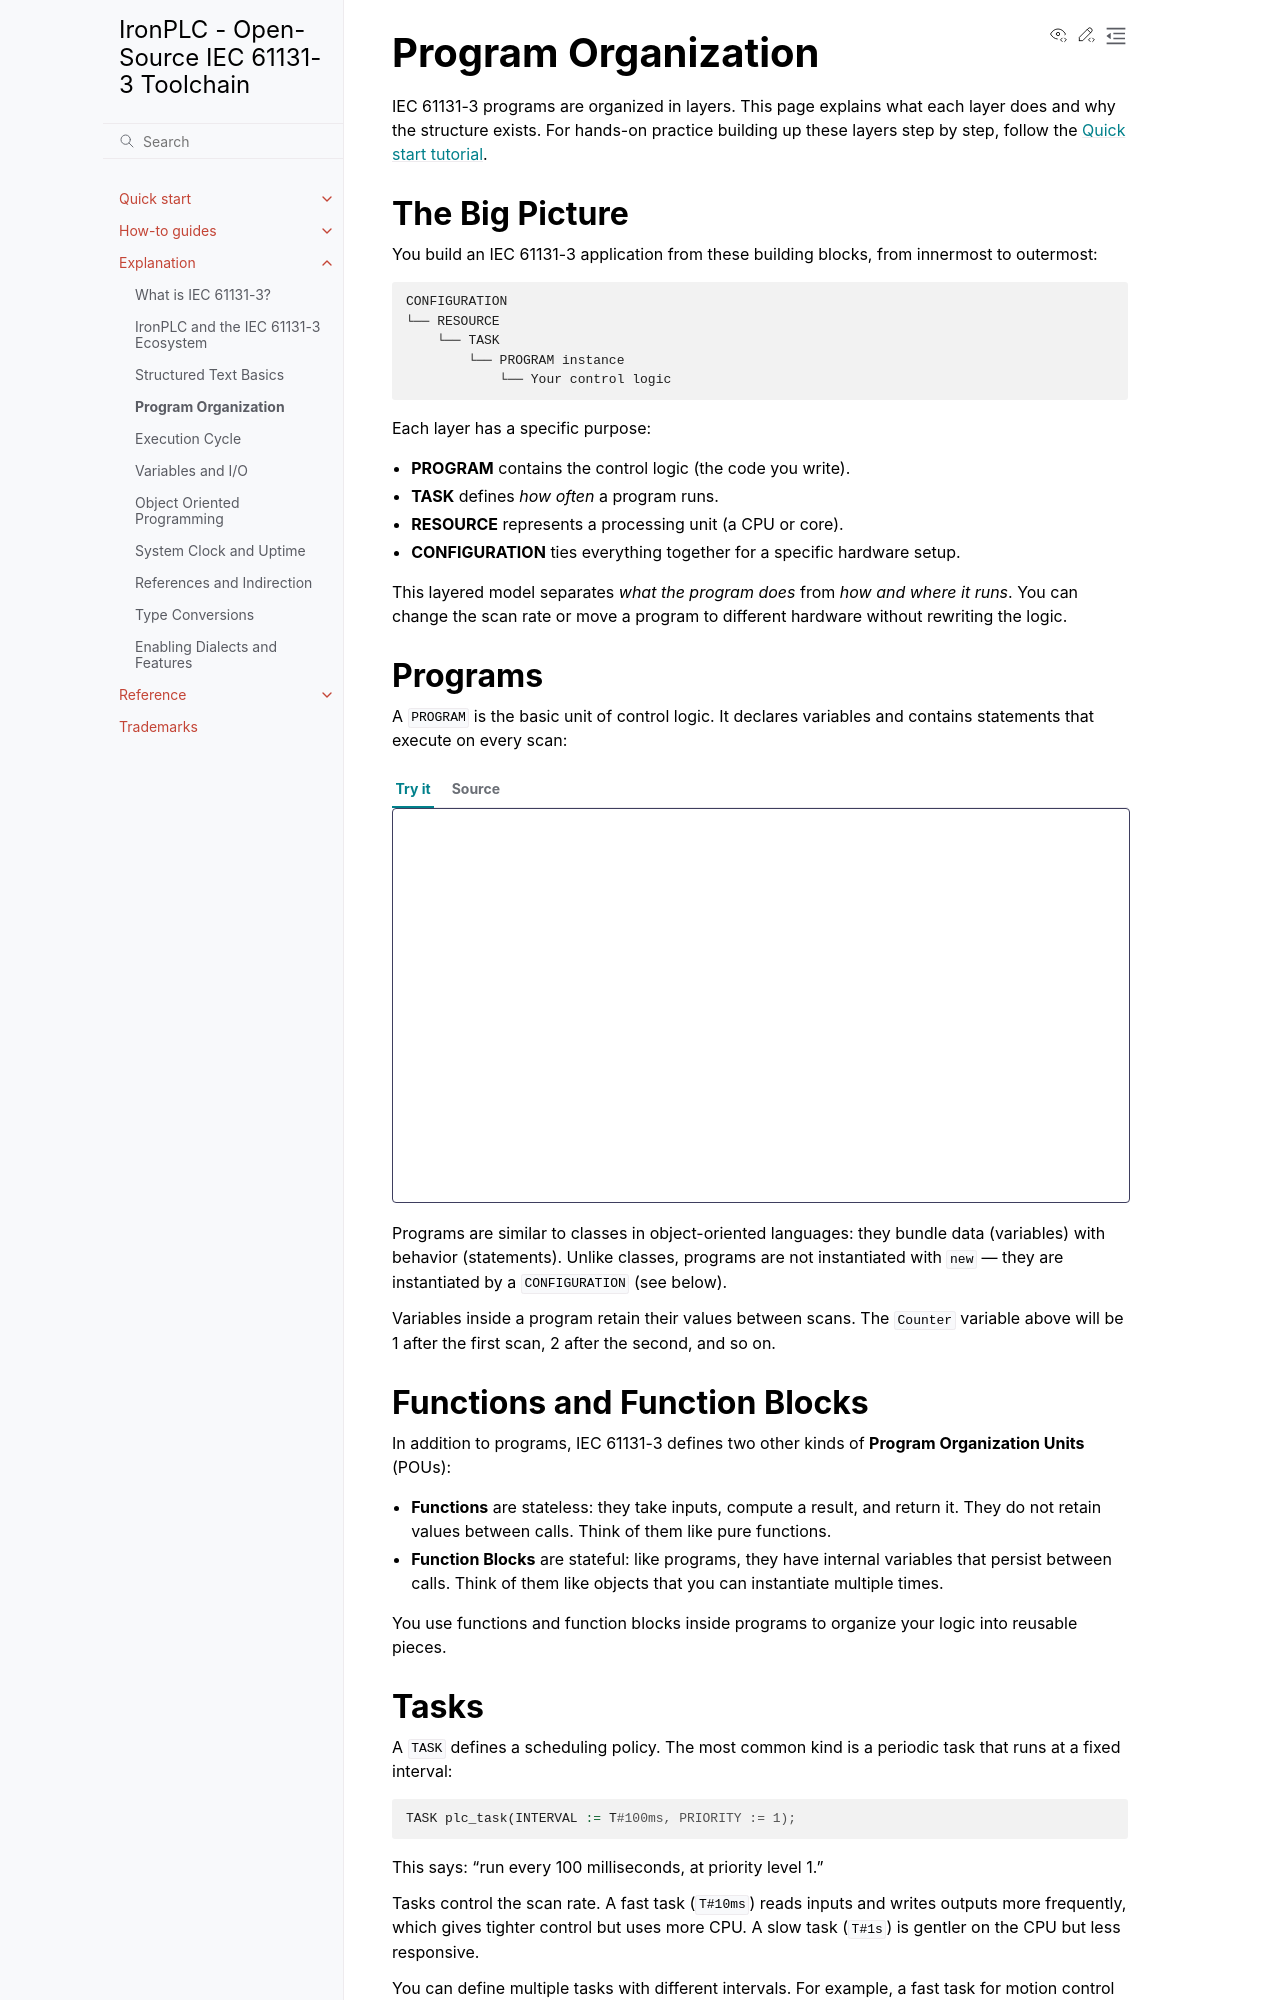

repository: ironplc/ironplc · page: explanation/program-organization.html · generator: sphinx

====================
Program Organization
====================

IEC 61131-3 programs are organized in layers. This page explains what
each layer does and why the structure exists. For hands-on practice building
up these layers step by step, follow the :doc:`/quickstart/index`.

--------------------------------------
The Big Picture
--------------------------------------

You build an IEC 61131-3 application from these building blocks, from
innermost to outermost:

.. code-block:: text

   CONFIGURATION
   └── RESOURCE
       └── TASK
           └── PROGRAM instance
               └── Your control logic

Each layer has a specific purpose:

- **PROGRAM** contains the control logic (the code you write).
- **TASK** defines *how often* a program runs.
- **RESOURCE** represents a processing unit (a CPU or core).
- **CONFIGURATION** ties everything together for a specific hardware setup.

This layered model separates *what the program does* from *how and where it
runs*. You can change the scan rate or move a program to different hardware
without rewriting the logic.

--------------------------------------
Programs
--------------------------------------

A :code:`PROGRAM` is the basic unit of control logic. It declares variables
and contains statements that execute on every scan:

.. playground::

   PROGRAM main
      VAR
         Counter : INT := 0;
      END_VAR

      Counter := Counter + 1;

   END_PROGRAM

Programs are similar to classes in object-oriented languages: they bundle
data (variables) with behavior (statements). Unlike classes, programs are
not instantiated with :code:`new` — they are instantiated by a
:code:`CONFIGURATION` (see below).

Variables inside a program retain their values between scans. The
:code:`Counter` variable above will be 1 after the first scan, 2 after the
second, and so on.

--------------------------------------
Functions and Function Blocks
--------------------------------------

In addition to programs, IEC 61131-3 defines two other kinds of
**Program Organization Units** (POUs):

- **Functions** are stateless: they take inputs, compute a result, and
  return it. They do not retain values between calls. Think of them like
  pure functions.
- **Function Blocks** are stateful: like programs, they have internal
  variables that persist between calls. Think of them like objects that
  you can instantiate multiple times.

You use functions and function blocks inside programs to organize your
logic into reusable pieces.
